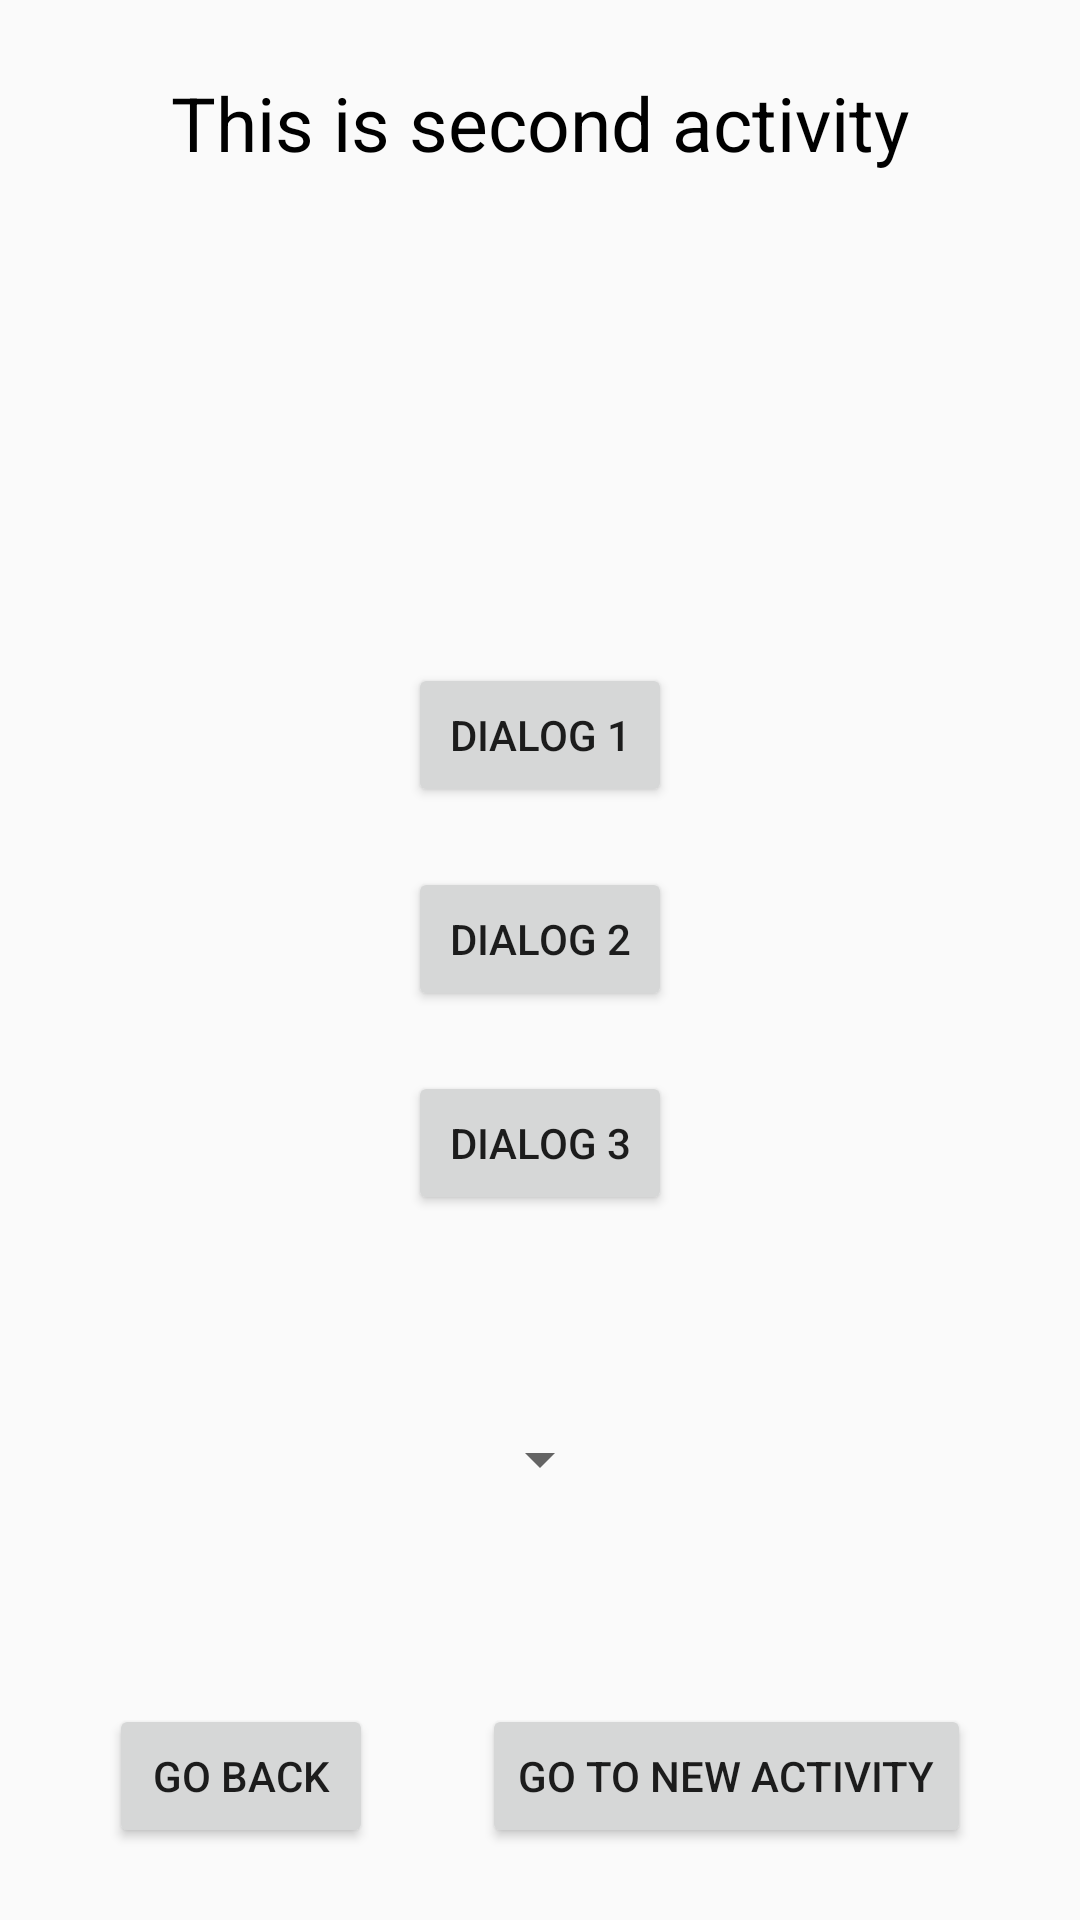

Write the Android layout XML for this screen, with the resource values it uses.
<!-- AndroidManifest.xml: application theme Theme.Sample -->
<!-- res/layout/activity_second.xml -->
<?xml version="1.0" encoding="utf-8"?>
<androidx.constraintlayout.widget.ConstraintLayout xmlns:android="http://schemas.android.com/apk/res/android"
    xmlns:app="http://schemas.android.com/apk/res-auto"
    xmlns:tools="http://schemas.android.com/tools"
    android:layout_width="match_parent"
    android:layout_height="match_parent">

    <TextView
        android:id="@+id/textView"
        android:layout_width="wrap_content"
        android:layout_height="wrap_content"
        android:layout_marginTop="24dp"
        android:text="This is second activity"
        android:textColor="@android:color/black"
        android:textSize="25sp"
        app:layout_constraintEnd_toEndOf="parent"
        app:layout_constraintStart_toStartOf="parent"
        app:layout_constraintTop_toTopOf="parent" />

    <Button
        android:id="@+id/btnBack"
        android:layout_width="wrap_content"
        android:layout_height="wrap_content"
        android:layout_marginBottom="24dp"
        android:text="Go Back"
        app:layout_constraintBottom_toBottomOf="parent"
        app:layout_constraintEnd_toStartOf="@+id/btnNewActivity"
        app:layout_constraintHorizontal_bias="0.5"
        app:layout_constraintStart_toStartOf="parent" />

    <Button
        android:id="@+id/btnNewActivity"
        android:layout_width="wrap_content"
        android:layout_height="wrap_content"
        android:layout_marginBottom="24dp"
        android:text="Go to New Activity"
        app:layout_constraintBottom_toBottomOf="parent"
        app:layout_constraintEnd_toEndOf="parent"
        app:layout_constraintHorizontal_bias="0.5"
        app:layout_constraintStart_toEndOf="@+id/btnBack" />

    <Button
        android:id="@+id/dialog1"
        android:layout_width="wrap_content"
        android:layout_height="wrap_content"
        android:layout_marginVertical="10dp"
        android:text="Dialog 1"
        app:layout_constraintBottom_toTopOf="@+id/dialog2"
        app:layout_constraintEnd_toEndOf="parent"
        app:layout_constraintHorizontal_bias="0.5"
        app:layout_constraintStart_toStartOf="parent"
        app:layout_constraintTop_toBottomOf="@+id/textView"
        app:layout_constraintVertical_bias="0.5"
        app:layout_constraintVertical_chainStyle="packed" />

    <Button
        android:id="@+id/dialog2"
        android:layout_width="wrap_content"
        android:layout_height="wrap_content"
        android:layout_marginVertical="10dp"
        android:text="Dialog 2"
        app:layout_constraintBottom_toTopOf="@+id/dialog3"
        app:layout_constraintEnd_toEndOf="parent"
        app:layout_constraintHorizontal_bias="0.5"
        app:layout_constraintStart_toStartOf="parent"
        app:layout_constraintTop_toBottomOf="@+id/dialog1"
        app:layout_constraintVertical_bias="0.5" />

    <Button
        android:id="@+id/dialog3"
        android:layout_width="wrap_content"
        android:layout_height="wrap_content"
        android:layout_marginVertical="10dp"
        android:text="Dialog 3"
        app:layout_constraintBottom_toTopOf="@+id/btnNewActivity"
        app:layout_constraintEnd_toEndOf="parent"
        app:layout_constraintHorizontal_bias="0.5"
        app:layout_constraintStart_toStartOf="parent"
        app:layout_constraintTop_toBottomOf="@+id/dialog2"
        app:layout_constraintVertical_bias="0.5" />

    <Spinner
        android:id="@+id/spMonths"
        android:layout_width="wrap_content"
        android:layout_height="wrap_content"
        app:layout_constraintBottom_toTopOf="@+id/btnNewActivity"
        app:layout_constraintEnd_toEndOf="parent"
        app:layout_constraintHorizontal_bias="0.5"
        app:layout_constraintStart_toStartOf="parent"
        app:layout_constraintTop_toBottomOf="@+id/dialog3"
        app:layout_constraintVertical_bias="0.5"

        />


</androidx.constraintlayout.widget.ConstraintLayout>
<!-- resources referenced by this layout -->
<resources>
  <style name="Theme.Sample" parent="Base.Theme.Sample" />
  <style name="Base.Theme.Sample" parent="Theme.AppCompat.Light">
          
          
      </style>
</resources>
